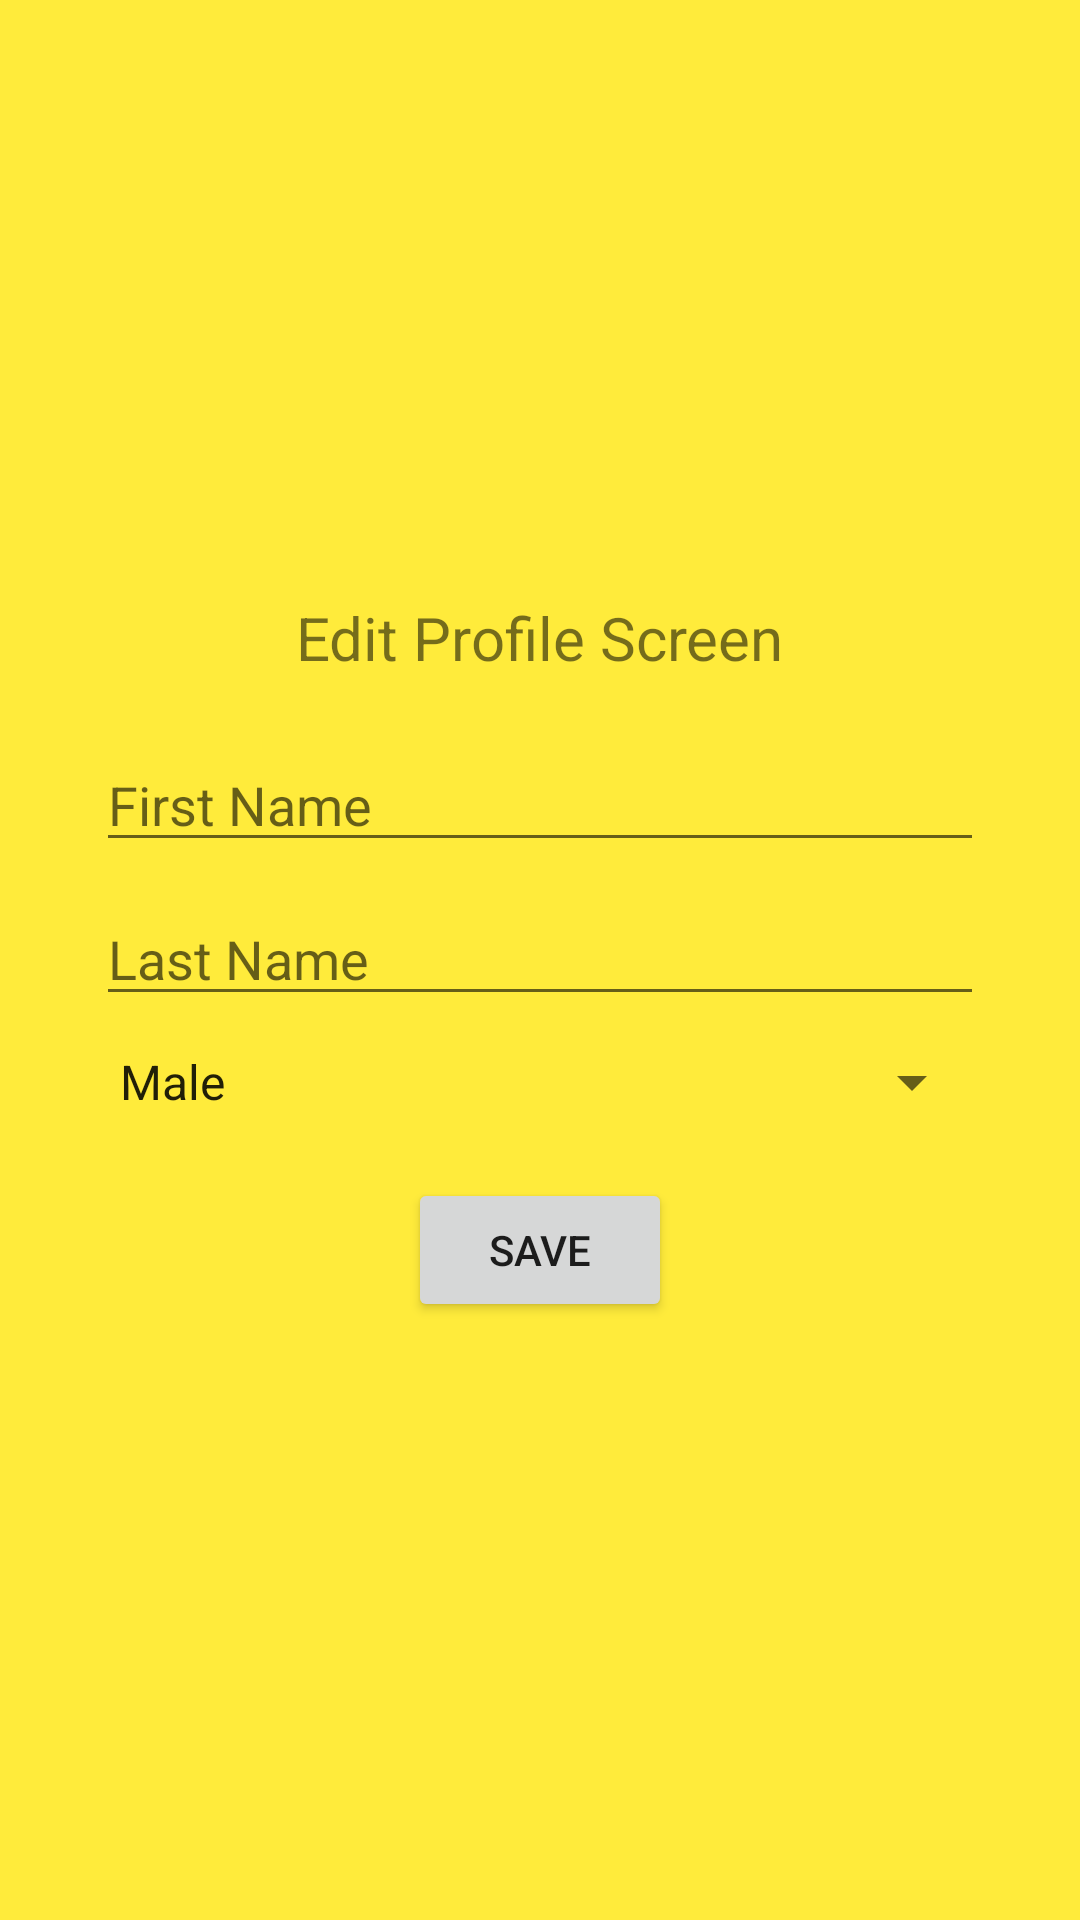

The Android layout XML behind this screen, and the referenced resources:
<!-- AndroidManifest.xml: application theme Theme.OauthExampleApp -->
<!-- res/layout/fragment_edit_profile.xml -->
<FrameLayout xmlns:android="http://schemas.android.com/apk/res/android"
    android:layout_width="match_parent"
    android:layout_height="match_parent"
    android:background="#FFEB3B"
    android:padding="16dp"> 

    <LinearLayout
        android:layout_width="match_parent"
        android:layout_height="wrap_content"
        android:orientation="vertical"
        android:layout_gravity="center"
        android:padding="16dp"> 

        <TextView
            android:layout_width="wrap_content"
            android:layout_height="wrap_content"
            android:text="Edit Profile Screen"
            android:layout_gravity="center_horizontal"
            android:textSize="20sp"
            android:layout_marginBottom="20dp"/> 

        <EditText
            android:id="@+id/firstNameEditText"
            android:layout_width="match_parent"
            android:layout_height="wrap_content"
            android:hint="First Name" />

        <EditText
            android:id="@+id/lastNameEditText"
            android:layout_width="match_parent"
            android:layout_height="wrap_content"
            android:hint="Last Name"
            android:layout_marginTop="10dp" />

        <Spinner
            android:id="@+id/genderSpinner"
            android:layout_width="match_parent"
            android:layout_height="wrap_content"
            android:entries="@array/gender_array"
            android:layout_marginTop="10dp" />

        <Button
            android:id="@+id/saveButton"
            android:layout_width="wrap_content"
            android:layout_height="wrap_content"
            android:text="Save"
            android:layout_gravity="center_horizontal"
            android:layout_marginTop="20dp" />
    </LinearLayout>
</FrameLayout>
<!-- resources referenced by this layout -->
<resources>
  <string-array name="gender_array">
          <item>Male</item>
          <item>Female</item>
          <item>Other</item>
      </string-array>
  <style name="Theme.OauthExampleApp" parent="Theme.AppCompat.Light.NoActionBar">
          
      </style>
</resources>
